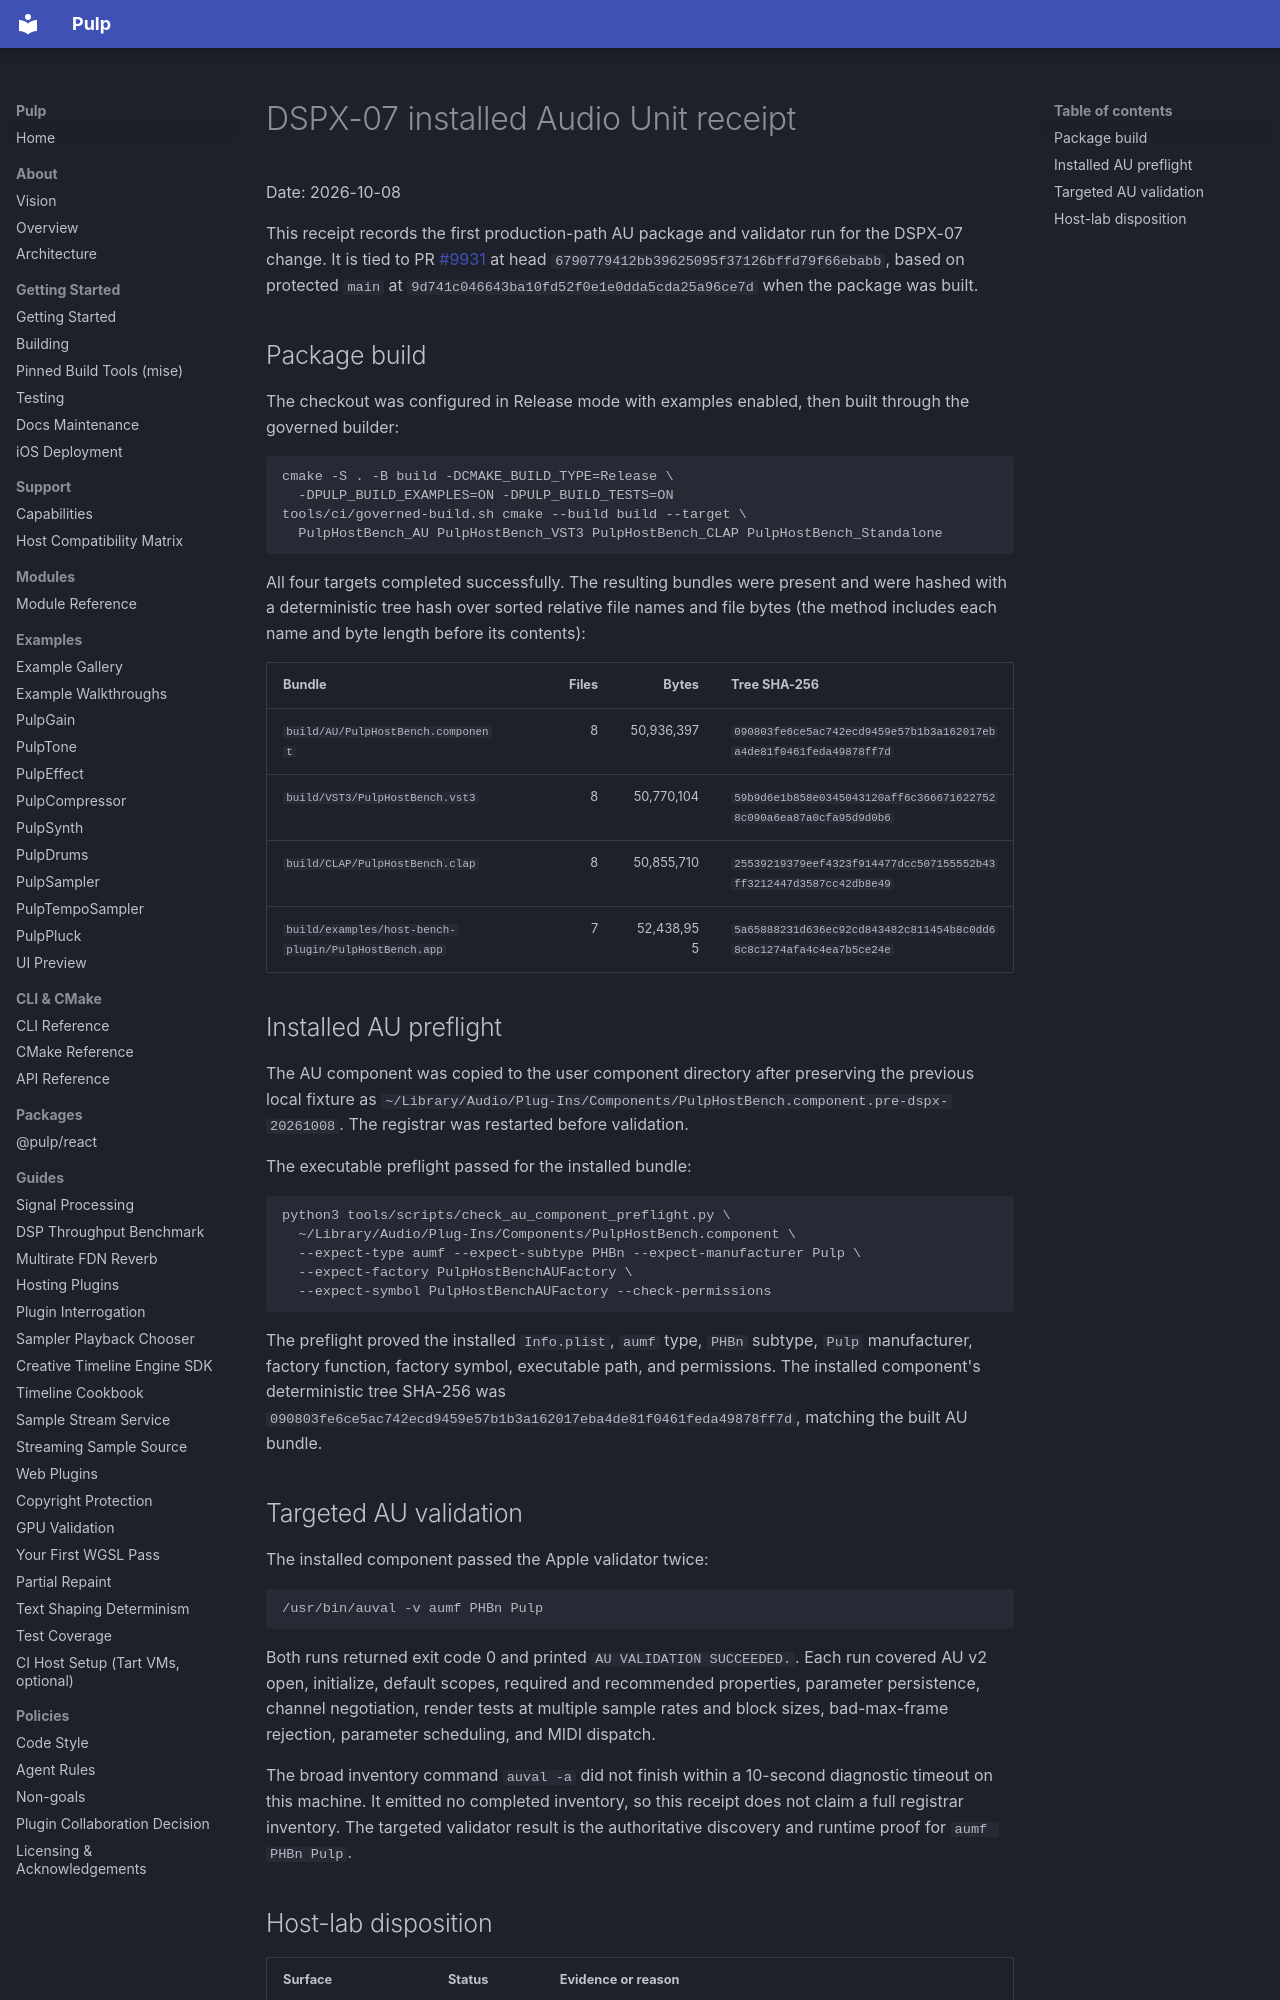

repository: Generous-Corp/pulp · page: status/dsp-readiness/dspx07-au-installed-receipt-20261008.html · generator: mkdocs

# DSPX-07 installed Audio Unit receipt

Date: 2026-10-08

This receipt records the first production-path AU package and validator run for
the DSPX-07 change. It is tied to PR [#9931](https://github.com/Generous-Corp/pulp/pull/9931)
at head `6790779412bb39625095f37126bffd79f66ebabb`, based on protected `main`
at `9d741c046643ba10fd52f0e1e0dda5cda25a96ce7d` when the package was built.

## Package build

The checkout was configured in Release mode with examples enabled, then built
through the governed builder:

```text
cmake -S . -B build -DCMAKE_BUILD_TYPE=Release \
  -DPULP_BUILD_EXAMPLES=ON -DPULP_BUILD_TESTS=ON
tools/ci/governed-build.sh cmake --build build --target \
  PulpHostBench_AU PulpHostBench_VST3 PulpHostBench_CLAP PulpHostBench_Standalone
```

All four targets completed successfully. The resulting bundles were present and
were hashed with a deterministic tree hash over sorted relative file names and
file bytes (the method includes each name and byte length before its contents):

| Bundle | Files | Bytes | Tree SHA-256 |
| --- | ---: | ---: | --- |
| `build/AU/PulpHostBench.component` | 8 | 50,936,397 | `090803fe6ce5ac742ecd9459e57b1b3a162017eba4de81f0461feda49878ff7d` |
| `build/VST3/PulpHostBench.vst3` | 8 | 50,770,104 | `59b9d6e1b858e0345043120aff6c3666716227528c090a6ea87a0cfa95d9d0b6` |
| `build/CLAP/PulpHostBench.clap` | 8 | 50,855,710 | `25539219379eef4323f914477dcc507155552b43ff3212447d3587cc42db8e49` |
| `build/examples/host-bench-plugin/PulpHostBench.app` | 7 | 52,438,955 | `5a65888231d636ec92cd843482c811454b8c0dd68c8c1274afa4c4ea7b5ce24e` |

## Installed AU preflight

The AU component was copied to the user component directory after preserving the
previous local fixture as
`~/Library/Audio/Plug-Ins/Components/PulpHostBench.component.pre-dspx-20261008`.
The registrar was restarted before validation.

The executable preflight passed for the installed bundle:

```text
python3 tools/scripts/check_au_component_preflight.py \
  ~/Library/Audio/Plug-Ins/Components/PulpHostBench.component \
  --expect-type aumf --expect-subtype PHBn --expect-manufacturer Pulp \
  --expect-factory PulpHostBenchAUFactory \
  --expect-symbol PulpHostBenchAUFactory --check-permissions
```

The preflight proved the installed `Info.plist`, `aumf` type, `PHBn` subtype,
`Pulp` manufacturer, factory function, factory symbol, executable path, and
permissions. The installed component's deterministic tree SHA-256 was
`090803fe6ce5ac742ecd9459e57b1b3a162017eba4de81f0461feda49878ff7d`, matching
the built AU bundle.

## Targeted AU validation

The installed component passed the Apple validator twice:

```text
/usr/bin/auval -v aumf PHBn Pulp
```

Both runs returned exit code 0 and printed `AU VALIDATION SUCCEEDED.`. Each run
covered AU v2 open, initialize, default scopes, required and recommended
properties, parameter persistence, channel negotiation, render tests at
multiple sample rates and block sizes, bad-max-frame rejection, parameter
scheduling, and MIDI dispatch.

The broad inventory command `auval -a` did not finish within a 10-second
diagnostic timeout on this machine. It emitted no completed inventory, so this
receipt does not claim a full registrar inventory. The targeted validator result
is the authoritative discovery and runtime proof for `aumf PHBn Pulp`.
